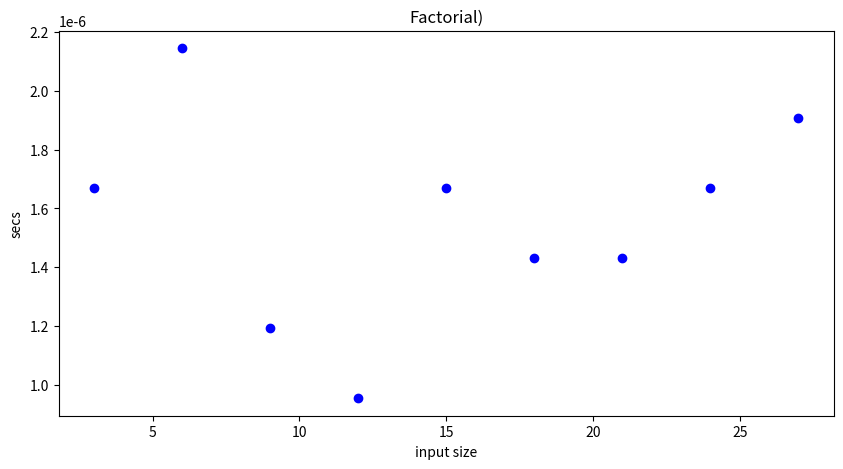

Write the Python code that produced this figure.
import matplotlib.pyplot as plt 
import time

def fac(n):
    if n==1:
        return n
    else:
        return n*fac(n-1) 

x=[3*i for i  in range(1,10)]
y=[]

for ele in x:
    s = time.time()
    fac(ele)
    e = time.time()
    y.append((e-s))
    print(ele)
print(y)

fig = plt.figure(figsize = (10,5))
plt.plot(x,y, "or", color = "b")
plt.title("Factorial)")
plt.xlabel("input size")
plt.ylabel("secs")
plt.show()

